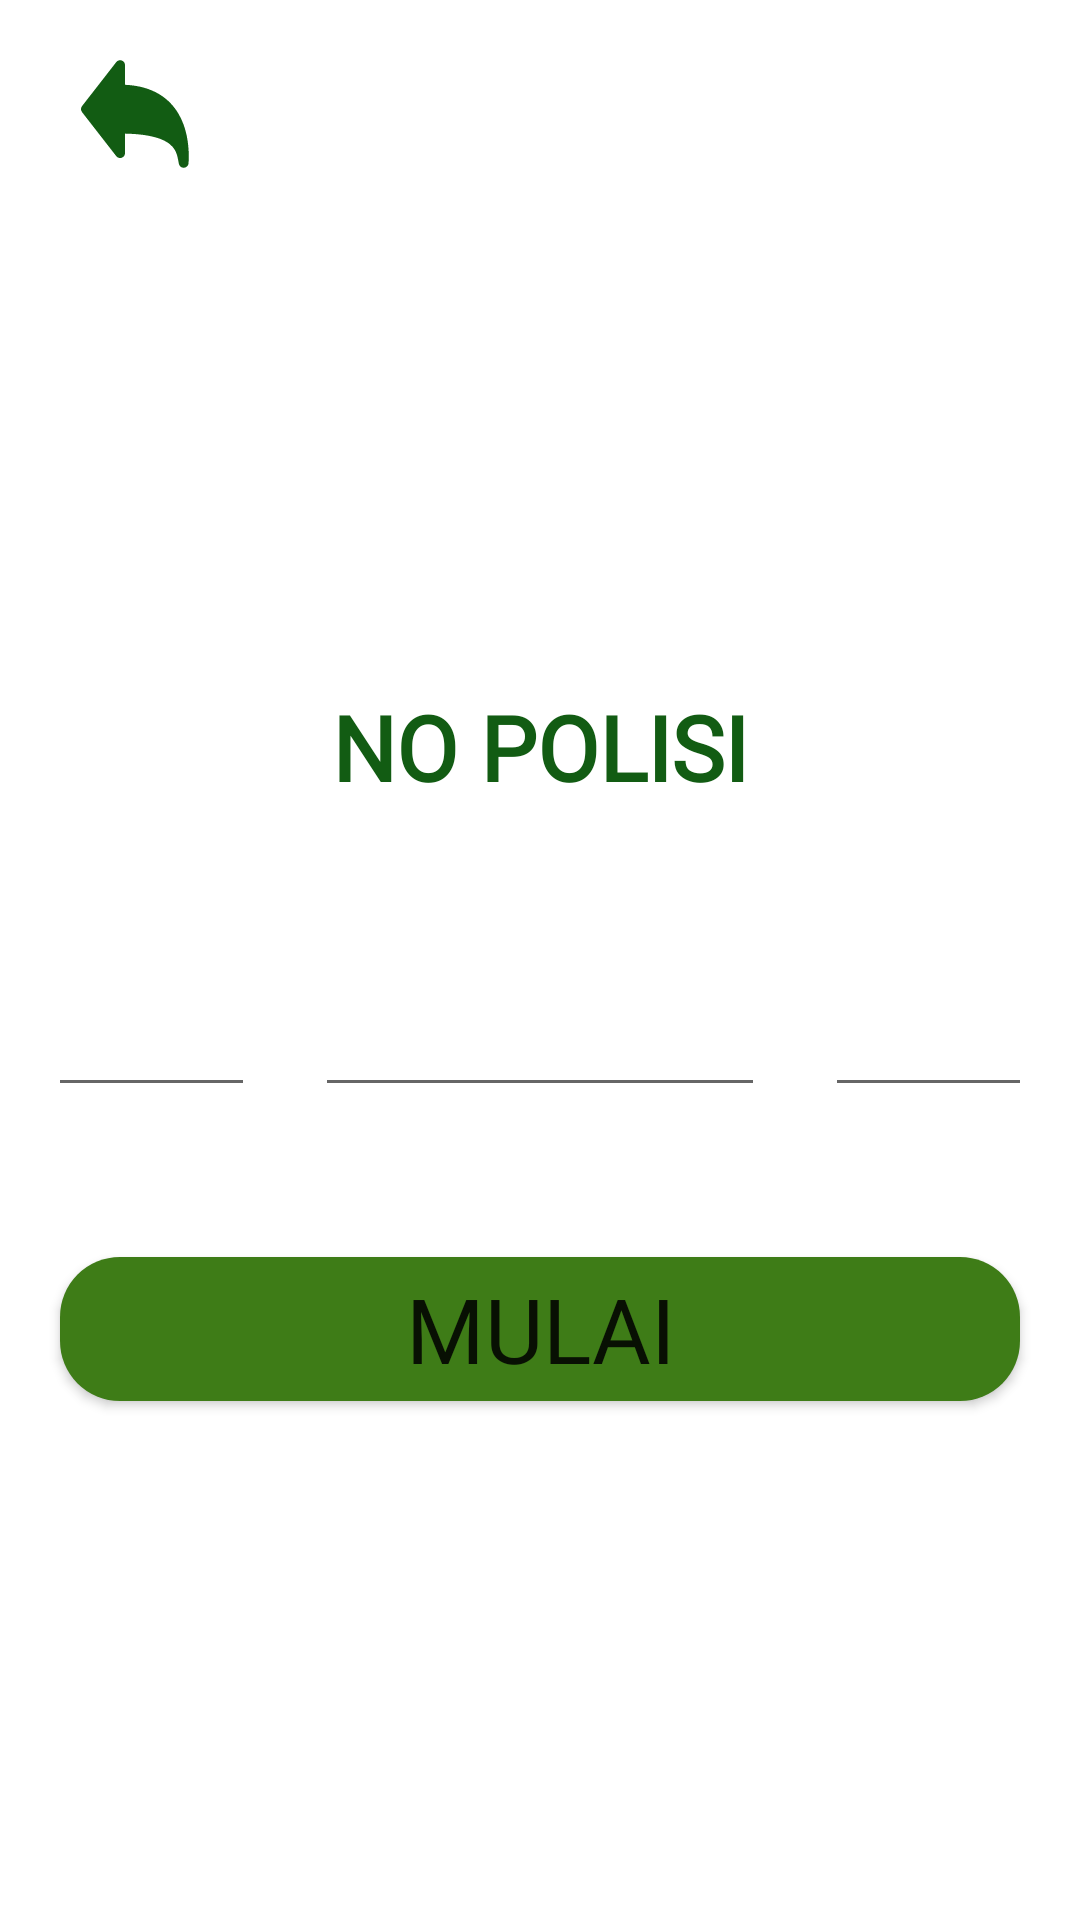

Layout XML and referenced resources for this Android screen:
<!-- AndroidManifest.xml: application theme Theme.EParking -->
<!-- res/layout/activity_masuk_kendaraan.xml -->
<?xml version="1.0" encoding="utf-8"?>
<LinearLayout xmlns:android="http://schemas.android.com/apk/res/android"
    xmlns:app="http://schemas.android.com/apk/res-auto"
    xmlns:tools="http://schemas.android.com/tools"
    android:layout_width="match_parent"
    android:layout_height="match_parent"
    android:orientation="vertical"
    tools:context=".MasukKendaraan">

    <LinearLayout
        android:orientation="vertical"
        android:layout_width="match_parent"
        android:layout_height="match_parent"
        app:layout_constraintBottom_toBottomOf="parent"
        app:layout_constraintEnd_toEndOf="parent"
        app:layout_constraintStart_toStartOf="parent"
        app:layout_constraintTop_toTopOf="parent">

        <LinearLayout
            android:orientation="vertical"
            android:layout_width="match_parent"
            android:layout_height="wrap_content">

            <ImageButton
                android:layout_width="70dp"
                android:layout_height="wrap_content"
                android:layout_marginLeft="10dp"
                android:layout_marginTop="20dp"
                android:background="@null"
                android:backgroundTint="@null"
                android:src="@drawable/backbutton"
                tools:ignore="TouchTargetSizeCheck,SpeakableTextPresentCheck"
                tools:src="@drawable/backbutton" />
        </LinearLayout>

    <LinearLayout
        android:layout_width="match_parent"
        android:layout_height="match_parent"
        android:gravity="center_vertical"
        android:orientation="vertical">

        <TextView
            android:textSize="30dp"
            android:layout_width="match_parent"
            android:layout_height="wrap_content"
            android:text="NO POLISI"
            android:fontFamily="@font/monserrat"
            android:textColor="#125C13"
            android:textStyle="bold"
            android:gravity="center"/>
        <LinearLayout
            android:orientation="horizontal"
            android:gravity="center"
            android:paddingTop="50dp"
            android:layout_marginLeft="20dp"
            android:layout_marginRight="20dp"
            android:layout_width="match_parent"
            android:layout_height="wrap_content">

            <EditText
                android:fontFamily="@font/monserrat"
                android:layout_width="80dp"
                android:layout_height="50dp"
                android:maxLength="2"
                android:editable="false"
                android:id="@+id/ET_kota"/>

            <EditText
                android:id="@+id/ET_Angka"
                android:layout_width="150dp"
                android:layout_height="50dp"
                android:layout_marginLeft="20dp"
                android:fontFamily="@font/monserrat"
                android:inputType="number"
                android:maxLength="4" />
            <EditText
                android:fontFamily="@font/monserrat"
                android:layout_width="80dp"
                android:layout_height="50dp"
                android:layout_marginLeft="20dp"
                android:maxLength="3"
                android:id="@+id/ET_Aterakhir"/>
        </LinearLayout>

        <Button
            android:layout_marginTop="50dp"
            android:layout_marginLeft="20dp"
            android:layout_marginRight="20dp"
            android:layout_gravity="center"
            android:layout_width="match_parent"
            android:layout_height="wrap_content"
            android:background="@drawable/button"
            android:text="MULAI"
            android:id="@+id/btn_mulai"
            android:textSize="30dp"
            android:fontFamily="@font/monserrat"
            android:backgroundTint="@null"
            app:backgroundTint="@null"
            />

    </LinearLayout>

    </LinearLayout>

</LinearLayout>
<!-- resources referenced by this layout -->
<resources>
  <!-- drawable backbutton (drawable) -->
  <vector xmlns:android="http://schemas.android.com/apk/res/android"
      android:width="36dp"
      android:height="36dp"
      android:viewportWidth="36"
      android:viewportHeight="36">
    <path
        android:pathData="M14.6672,1.7051C14.6675,1.3653 14.5615,1.0338 14.3642,0.7572C14.1668,0.4805 13.8878,0.2725 13.5664,0.1623C13.2449,0.052 12.897,0.045 12.5714,0.1422C12.2457,0.2395 11.9586,0.4361 11.7503,0.7046L0.3433,15.3706C0.1208,15.6567 0,16.0088 0,16.3712C0,16.7336 0.1208,17.0857 0.3433,17.3717L11.7503,32.0378C11.9586,32.3063 12.2457,32.5029 12.5714,32.6001C12.897,32.6974 13.2449,32.6904 13.5664,32.5801C13.8878,32.4698 14.1668,32.2618 14.3642,31.9852C14.5615,31.7085 14.6675,31.3771 14.6672,31.0372V24.5353C23.4326,24.7178 27.6434,26.3816 29.7586,28.1904C31.7695,29.9096 32.1377,31.9319 32.5207,34.0503L32.6201,34.5962C32.6932,34.9868 32.9066,35.3373 33.22,35.5816C33.5334,35.8259 33.9253,35.9473 34.322,35.9228C34.7186,35.8984 35.0927,35.7299 35.3738,35.4489C35.6549,35.168 35.8236,34.794 35.8482,34.3974C36.1269,29.9194 35.7081,23.4304 32.5451,18.0024C29.475,12.734 23.9459,8.6829 14.6672,8.2592V1.7051Z"
        android:fillColor="#125C13"
        android:fillType="evenOdd"/>
  </vector>
  <!-- drawable button (drawable) -->
  <?xml version="1.0" encoding="utf-8"?>
  <shape android:shape="rectangle" xmlns:android="http://schemas.android.com/apk/res/android">
      <solid android:color="#3E7C17"/>
      <corners android:radius="20dp"/>
  </shape>
  <style name="Theme.EParking" parent="Theme.MaterialComponents.DayNight.NoActionBar">
          
          <item name="colorPrimary">@color/purple_500</item>
          <item name="colorPrimaryVariant">@color/purple_700</item>
          <item name="colorOnPrimary">@color/white</item>
          
          <item name="colorSecondary">@color/teal_200</item>
          <item name="colorSecondaryVariant">@color/teal_700</item>
          <item name="colorOnSecondary">@color/black</item>
          
          <item name="android:statusBarColor" tools:targetApi="l">?attr/colorPrimaryVariant</item>
          
      </style>
  <!-- not gathered from this repository: default colours our renderer supplied (Android Studio template values) -->
  <color name="purple_500">#FF6200EE</color>
  <color name="purple_700">#FF3700B3</color>
  <color name="teal_200">#FF03DAC5</color>
  <color name="teal_700">#FF018786</color>
  <color name="black">#FF000000</color>
  <color name="white">#FFFFFFFF</color>
</resources>
